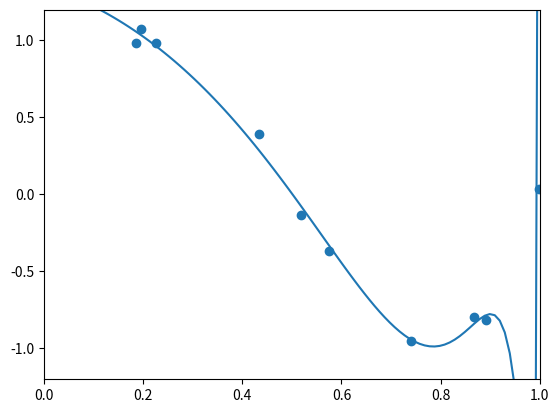

Write Python code to recreate this figure.
# -*- coding: utf-8 -*-
from numpy import *
from scipy import linalg as LA
from matplotlib.pyplot import *

# カーネル法による多項式フィッティング

# 学習用データ
N = 10
train_x = random.uniform(0, 1, N)
train_y = random.normal(sin(2*pi*train_x), 0.1)

# 多項式モデルの次数
M = 3000

# 正則化項の係数
LAMBDA = 0.001

# カーネル関数
def k(x1, x2):
    v = 0
    for i in range(M+1):
        v += x1**i * x2**i
    return v

# グラム行列
K = zeros((N, N))
for i in range(N):
    for j in range(N):
        K[i,j] = k(train_x[i], train_x[j])

# 学習 (ここでは K + LAMBDA*I の正則性チェックは省略)
a = LA.solve(K + LAMBDA*identity(N), train_y)

# 学習結果の表示
x = linspace(0, 1, 100)
y = zeros(100)
for i in range(100):
    y[i] = a.dot([k(train_x[j], x[i]) for j in range(N)])

xlim(0, 1)
ylim(-1.2, 1.2)
scatter(train_x, train_y)
plot(x, y)
show()
